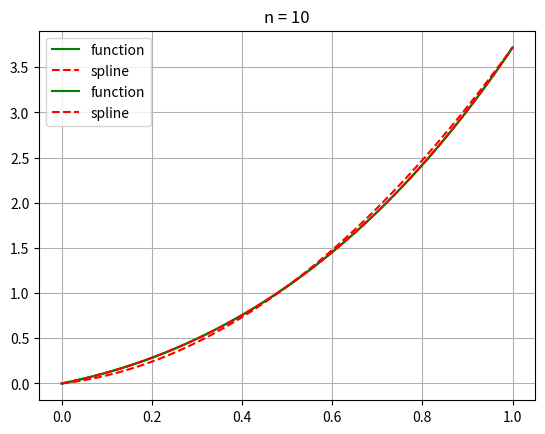

Reproduce this figure in Python.
import numpy as nmp
import matplotlib.pyplot as pyplt
from scipy.interpolate import CubicSpline

def draw(x, y):
    spline = CubicSpline(x, y)
    x_val = nmp.linspace(0.0, 1.0, 100)
    pyplt.plot(x_val, f(x_val), 'g', label='function')
    pyplt.plot(x_val, spline(x_val), 'r--', label='spline')
    pyplt.legend()
    pyplt.grid(True)
    pyplt.title('n = {}'.format(n))
    #pyplt.legend()
    pyplt.show()
	
def f(x):
    return nmp.exp(x)*x + x**2

for n in [3, 10]:
    x_arr = nmp.linspace(0.0, 1.0, n)
    y_arr = f(x_arr)
    draw(x_arr, y_arr)
